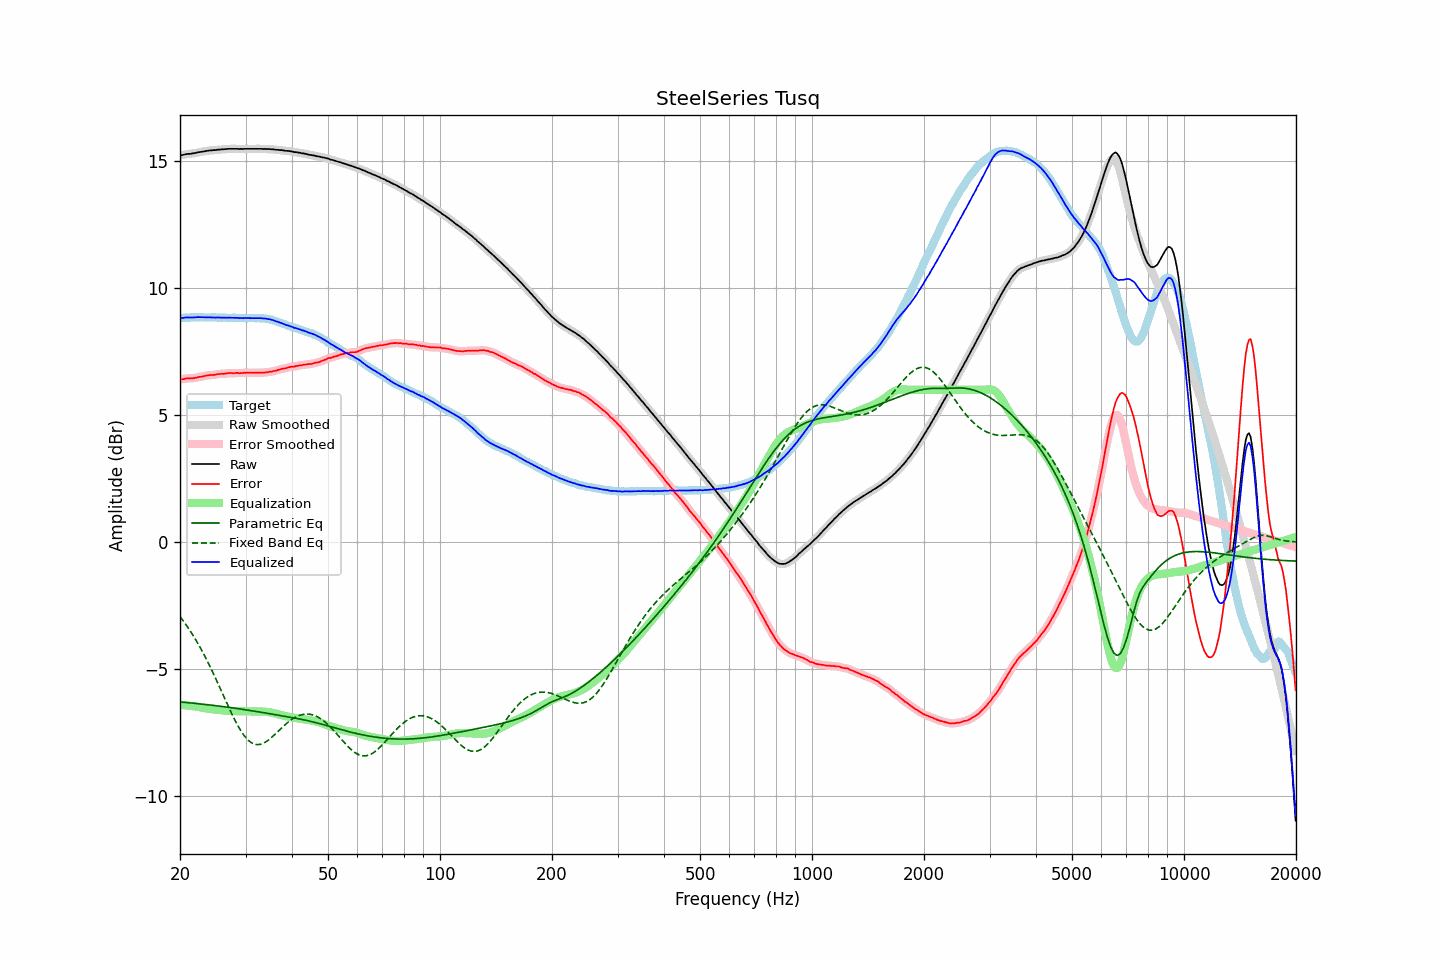

Source data for this figure (header and first rows):
frequency, raw, error, smoothed, error_smoothed, equalization, parametric_eq, fixed_band_eq, equalized_raw, equalized_smoothed, target
20.00, 15.23, 6.40, 15.23, 6.40, -6.41, -6.30, -2.94, 8.82, 8.82, 8.83
20.20, 15.24, 6.41, 15.24, 6.41, -6.42, -6.30, -3.02, 8.83, 8.83, 8.83
20.40, 15.25, 6.41, 15.26, 6.42, -6.42, -6.31, -3.10, 8.83, 8.84, 8.84
20.61, 15.27, 6.43, 15.27, 6.43, -6.43, -6.32, -3.19, 8.84, 8.84, 8.84
20.81, 15.28, 6.45, 15.28, 6.44, -6.43, -6.32, -3.28, 8.85, 8.85, 8.84
21.02, 15.29, 6.46, 15.29, 6.45, -6.44, -6.33, -3.37, 8.85, 8.85, 8.83
21.23, 15.29, 6.45, 15.29, 6.45, -6.45, -6.33, -3.46, 8.84, 8.85, 8.84
21.44, 15.30, 6.45, 15.30, 6.45, -6.46, -6.34, -3.56, 8.85, 8.85, 8.85
21.66, 15.31, 6.46, 15.31, 6.45, -6.46, -6.35, -3.66, 8.85, 8.85, 8.85
21.87, 15.32, 6.46, 15.32, 6.46, -6.47, -6.35, -3.77, 8.85, 8.85, 8.86
22.09, 15.33, 6.48, 15.33, 6.48, -6.48, -6.36, -3.87, 8.85, 8.86, 8.85
22.31, 15.35, 6.49, 15.35, 6.49, -6.49, -6.36, -3.98, 8.86, 8.86, 8.86
22.54, 15.36, 6.51, 15.36, 6.50, -6.50, -6.37, -4.09, 8.86, 8.86, 8.85
22.76, 15.37, 6.51, 15.37, 6.51, -6.51, -6.38, -4.20, 8.86, 8.86, 8.86
22.99, 15.38, 6.52, 15.38, 6.53, -6.53, -6.38, -4.32, 8.85, 8.85, 8.86
23.22, 15.39, 6.54, 15.39, 6.54, -6.54, -6.39, -4.44, 8.85, 8.85, 8.85
23.45, 15.40, 6.55, 15.40, 6.55, -6.55, -6.40, -4.56, 8.85, 8.85, 8.85
23.69, 15.41, 6.56, 15.41, 6.57, -6.56, -6.41, -4.69, 8.85, 8.85, 8.85
23.92, 15.42, 6.57, 15.42, 6.57, -6.57, -6.41, -4.81, 8.85, 8.85, 8.85
24.16, 15.43, 6.59, 15.43, 6.58, -6.58, -6.42, -4.94, 8.85, 8.85, 8.85
24.40, 15.43, 6.58, 15.43, 6.58, -6.59, -6.43, -5.08, 8.85, 8.85, 8.85
24.65, 15.44, 6.59, 15.44, 6.59, -6.59, -6.44, -5.21, 8.85, 8.85, 8.85
24.89, 15.44, 6.59, 15.44, 6.59, -6.60, -6.44, -5.35, 8.84, 8.85, 8.85
25.14, 15.45, 6.61, 15.45, 6.61, -6.60, -6.45, -5.49, 8.85, 8.85, 8.84
25.39, 15.46, 6.62, 15.46, 6.62, -6.61, -6.46, -5.62, 8.85, 8.85, 8.84
25.65, 15.46, 6.62, 15.46, 6.62, -6.62, -6.47, -5.76, 8.84, 8.84, 8.84
25.91, 15.47, 6.63, 15.47, 6.63, -6.63, -6.47, -5.91, 8.84, 8.84, 8.84
26.16, 15.47, 6.62, 15.47, 6.63, -6.63, -6.48, -6.05, 8.84, 8.84, 8.85
26.43, 15.48, 6.63, 15.48, 6.64, -6.64, -6.49, -6.19, 8.84, 8.84, 8.85
26.69, 15.48, 6.65, 15.48, 6.64, -6.65, -6.50, -6.33, 8.84, 8.84, 8.84
26.96, 15.49, 6.66, 15.49, 6.65, -6.65, -6.51, -6.47, 8.84, 8.84, 8.83
27.23, 15.49, 6.66, 15.49, 6.66, -6.65, -6.52, -6.60, 8.84, 8.84, 8.83
27.50, 15.49, 6.66, 15.49, 6.66, -6.65, -6.53, -6.74, 8.84, 8.84, 8.83
27.77, 15.49, 6.65, 15.49, 6.65, -6.66, -6.53, -6.87, 8.83, 8.83, 8.84
28.05, 15.49, 6.65, 15.49, 6.66, -6.66, -6.54, -7.00, 8.83, 8.83, 8.84
28.33, 15.49, 6.66, 15.49, 6.66, -6.66, -6.55, -7.12, 8.83, 8.83, 8.83
28.62, 15.49, 6.67, 15.49, 6.66, -6.66, -6.56, -7.24, 8.83, 8.83, 8.83
28.90, 15.48, 6.65, 15.49, 6.66, -6.66, -6.57, -7.34, 8.82, 8.83, 8.83
29.19, 15.49, 6.66, 15.49, 6.66, -6.66, -6.58, -7.45, 8.83, 8.82, 8.83
29.48, 15.48, 6.66, 15.49, 6.66, -6.66, -6.59, -7.54, 8.82, 8.82, 8.82
29.78, 15.49, 6.67, 15.49, 6.67, -6.66, -6.60, -7.63, 8.83, 8.82, 8.82
30.08, 15.49, 6.66, 15.49, 6.67, -6.67, -6.61, -7.71, 8.82, 8.82, 8.83
30.38, 15.49, 6.68, 15.49, 6.67, -6.67, -6.62, -7.78, 8.82, 8.82, 8.82
30.68, 15.49, 6.67, 15.49, 6.67, -6.67, -6.63, -7.84, 8.82, 8.82, 8.82
30.99, 15.49, 6.67, 15.49, 6.67, -6.67, -6.64, -7.89, 8.82, 8.82, 8.82
31.30, 15.49, 6.67, 15.49, 6.67, -6.67, -6.65, -7.92, 8.82, 8.82, 8.82
31.61, 15.49, 6.66, 15.49, 6.67, -6.67, -6.66, -7.95, 8.82, 8.82, 8.83
31.93, 15.49, 6.68, 15.49, 6.67, -6.67, -6.67, -7.97, 8.82, 8.82, 8.81
32.24, 15.49, 6.67, 15.49, 6.67, -6.67, -6.68, -7.98, 8.82, 8.82, 8.82
32.57, 15.49, 6.67, 15.49, 6.67, -6.67, -6.69, -7.98, 8.82, 8.82, 8.82
32.89, 15.49, 6.67, 15.49, 6.67, -6.67, -6.70, -7.97, 8.82, 8.82, 8.82
33.22, 15.49, 6.68, 15.49, 6.67, -6.67, -6.71, -7.95, 8.82, 8.81, 8.81
33.55, 15.48, 6.67, 15.49, 6.68, -6.68, -6.72, -7.92, 8.80, 8.81, 8.81
33.89, 15.49, 6.68, 15.48, 6.68, -6.68, -6.73, -7.88, 8.81, 8.80, 8.81
34.23, 15.48, 6.69, 15.48, 6.69, -6.69, -6.74, -7.85, 8.79, 8.80, 8.80
34.57, 15.48, 6.70, 15.48, 6.70, -6.70, -6.75, -7.80, 8.78, 8.79, 8.78
34.92, 15.48, 6.71, 15.48, 6.71, -6.71, -6.76, -7.75, 8.78, 8.77, 8.77
35.27, 15.47, 6.71, 15.47, 6.72, -6.72, -6.77, -7.69, 8.75, 8.76, 8.77
35.62, 15.47, 6.74, 15.47, 6.73, -6.73, -6.79, -7.64, 8.74, 8.74, 8.73
35.97, 15.46, 6.74, 15.46, 6.74, -6.75, -6.80, -7.58, 8.71, 8.71, 8.72
... 635 more rows
